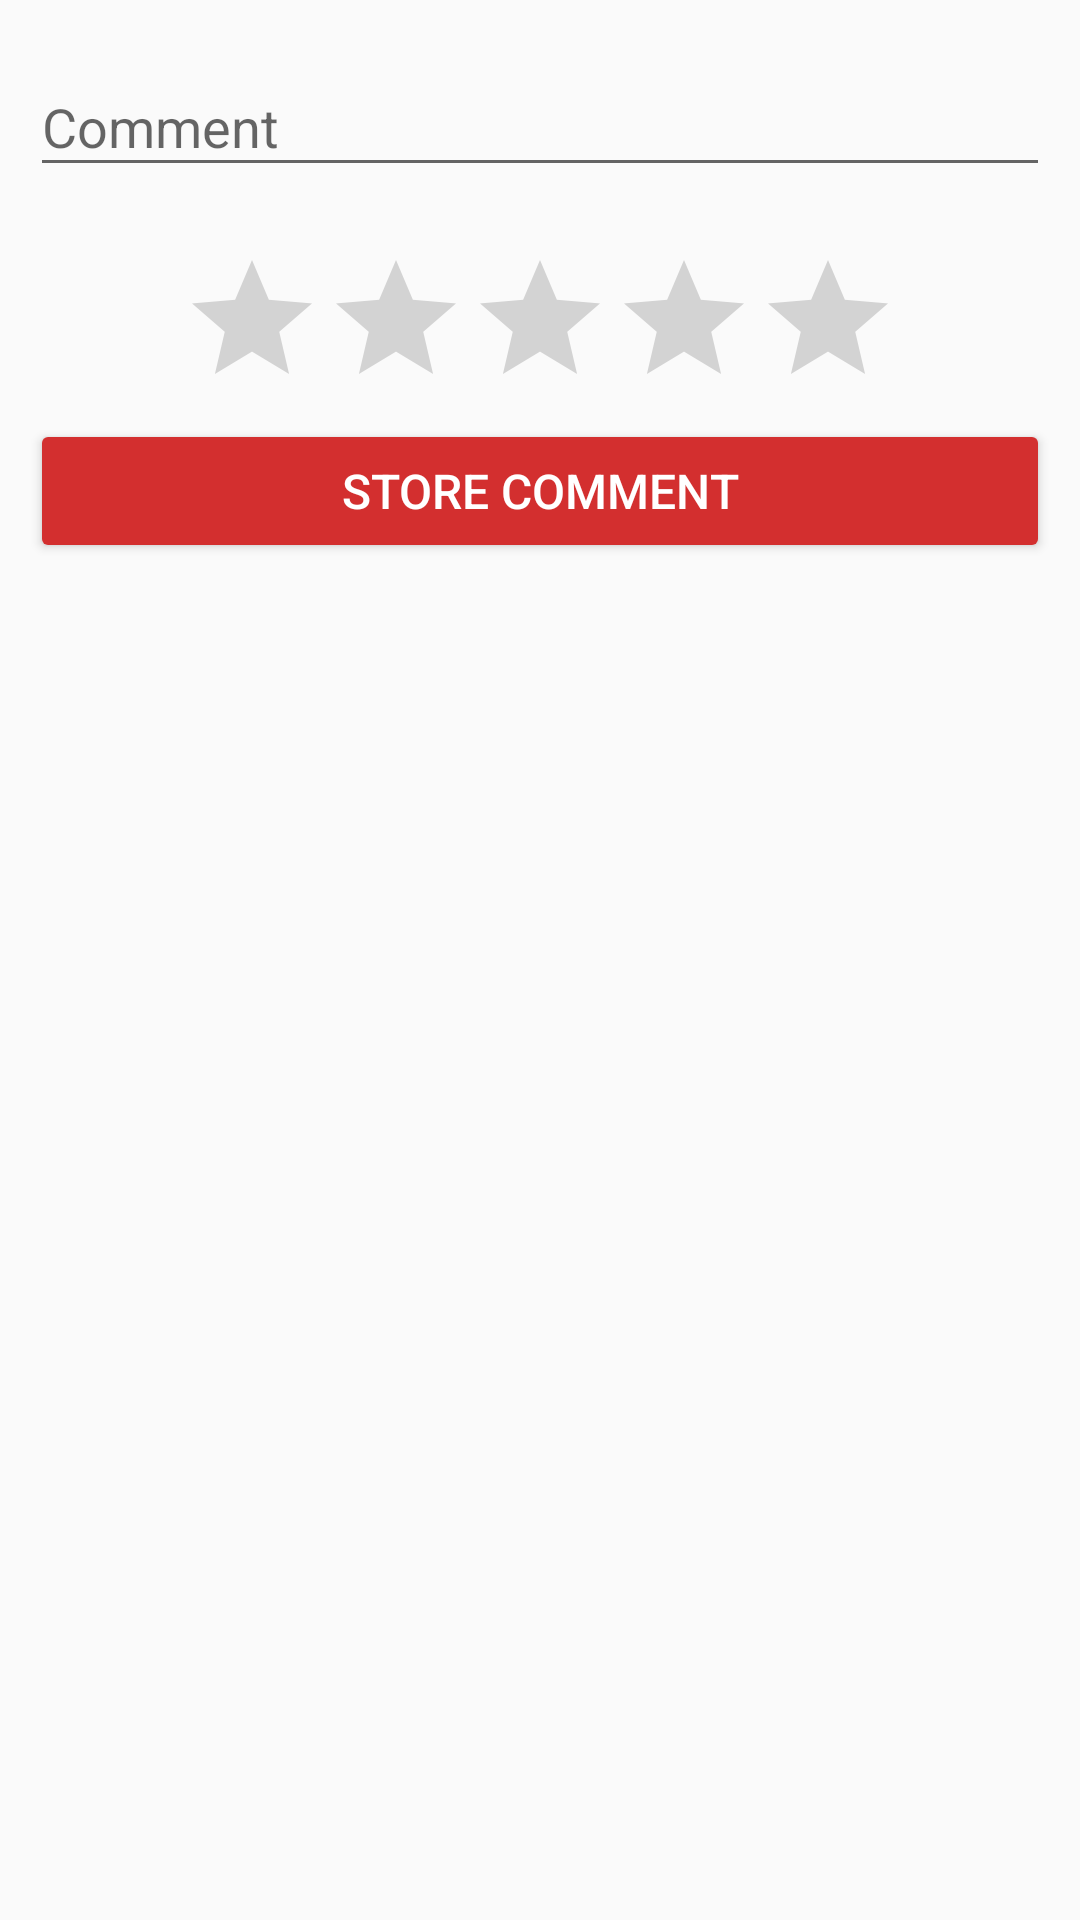

The Android layout XML behind this screen, and the referenced resources:
<!-- AndroidManifest.xml: application theme AppTheme -->
<!-- res/layout/review_dialog.xml -->
<?xml version="1.0" encoding="utf-8"?>
<RelativeLayout xmlns:android="http://schemas.android.com/apk/res/android"
    xmlns:app="http://schemas.android.com/apk/res-auto"
    android:orientation="vertical"
    android:layout_width="match_parent"
    android:layout_height="wrap_content"
    android:padding="10dp">


    <com.google.android.material.textfield.TextInputLayout
        android:id="@+id/textInputLayout"
        android:layout_width="match_parent"
        android:layout_height="wrap_content"
        app:errorEnabled="true">

        <com.google.android.material.textfield.TextInputEditText
            android:id="@+id/editTextComment"
            android:layout_width="match_parent"
            android:layout_height="wrap_content"
            android:inputType="text"
            android:singleLine="false"
            android:hint="Comment"
            android:maxLines="3"/>
    </com.google.android.material.textfield.TextInputLayout>

    <RatingBar
        android:stepSize="1"
        android:id="@+id/rateComment"
        android:layout_centerHorizontal="true"
        android:layout_width="wrap_content"
        android:layout_height="wrap_content"
        android:layout_below="@id/textInputLayout"/>

    <Button
        android:id="@+id/btnSendComment_Dialog"
        android:layout_width="match_parent"
        android:layout_height="wrap_content"
        android:text="store comment"
        android:textSize="16sp"
        android:fontFamily="sans-serif-medium"
        style="@style/Widget.AppCompat.Button.Colored"
        android:layout_below="@+id/rateComment"/>

</RelativeLayout>
<!-- resources referenced by this layout -->
<resources>
  <style name="AppTheme" parent="Theme.AppCompat.Light.NoActionBar">
          
          <item name="colorPrimary">@color/colorPrimary</item>
          <item name="colorPrimaryDark">@color/colorPrimaryDark</item>
          <item name="colorAccent">@color/colorAccent</item>
      </style>
  <color name="colorPrimary">#EF6C00</color>
  <color name="colorPrimaryDark">#D84315</color>
  <color name="colorAccent">#D32F2F</color>
</resources>
